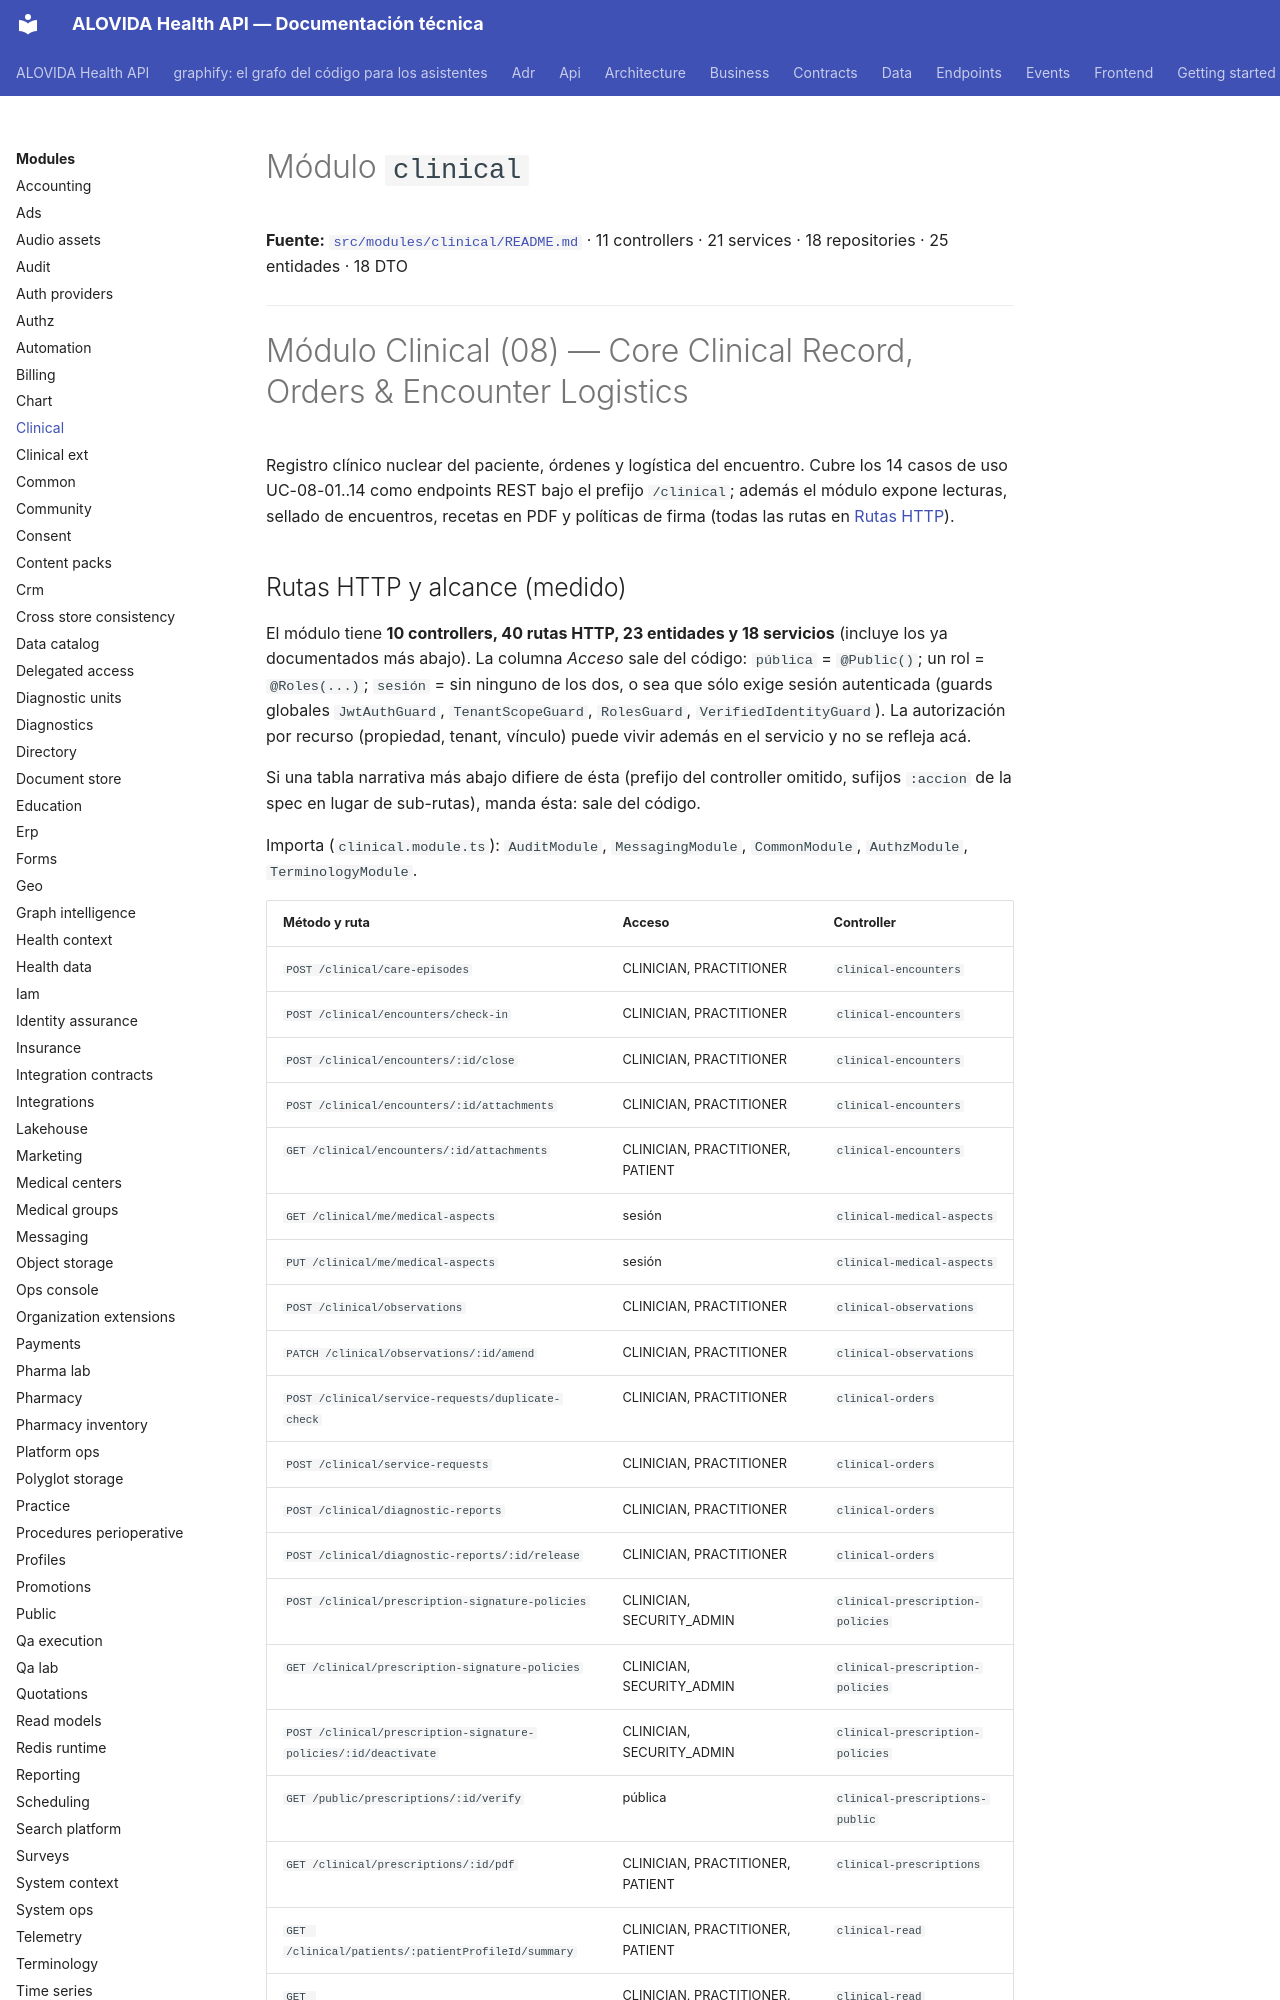

repository: mdavila-2001/mantra-core-health-api · page: modules/clinical/index.html · generator: mkdocs

<!--
  ESPEJO AUTOGENERADO — no editar este archivo directamente.
  Fuente real: src/modules/clinical/README.md
  Regenerar con: yarn docs:modules:sync (tools/docs/sync-module-docs.mjs)
  Este README es el contrato por dominio mantenido junto al código
  (ver README.md de la raíz, tabla "Arquitectura y mapa").
-->

# Módulo `clinical`

**Fuente:** [`src/modules/clinical/README.md`](https://github.com/mdavila-2001/mantra-core-health-api/blob/dev/src/modules/clinical/README.md)
· 11 controllers · 21 services · 18 repositories · 25 entidades · 18 DTO

---

# Módulo Clinical (08) — Core Clinical Record, Orders & Encounter Logistics

Registro clínico nuclear del paciente, órdenes y logística del encuentro. Cubre
los 14 casos de uso UC-08-01..14 como endpoints REST bajo el prefijo `/clinical`; además el módulo expone lecturas, sellado de encuentros, recetas en PDF y políticas de firma (todas las rutas en [Rutas HTTP](#rutas-http-y-alcance-medido)).
